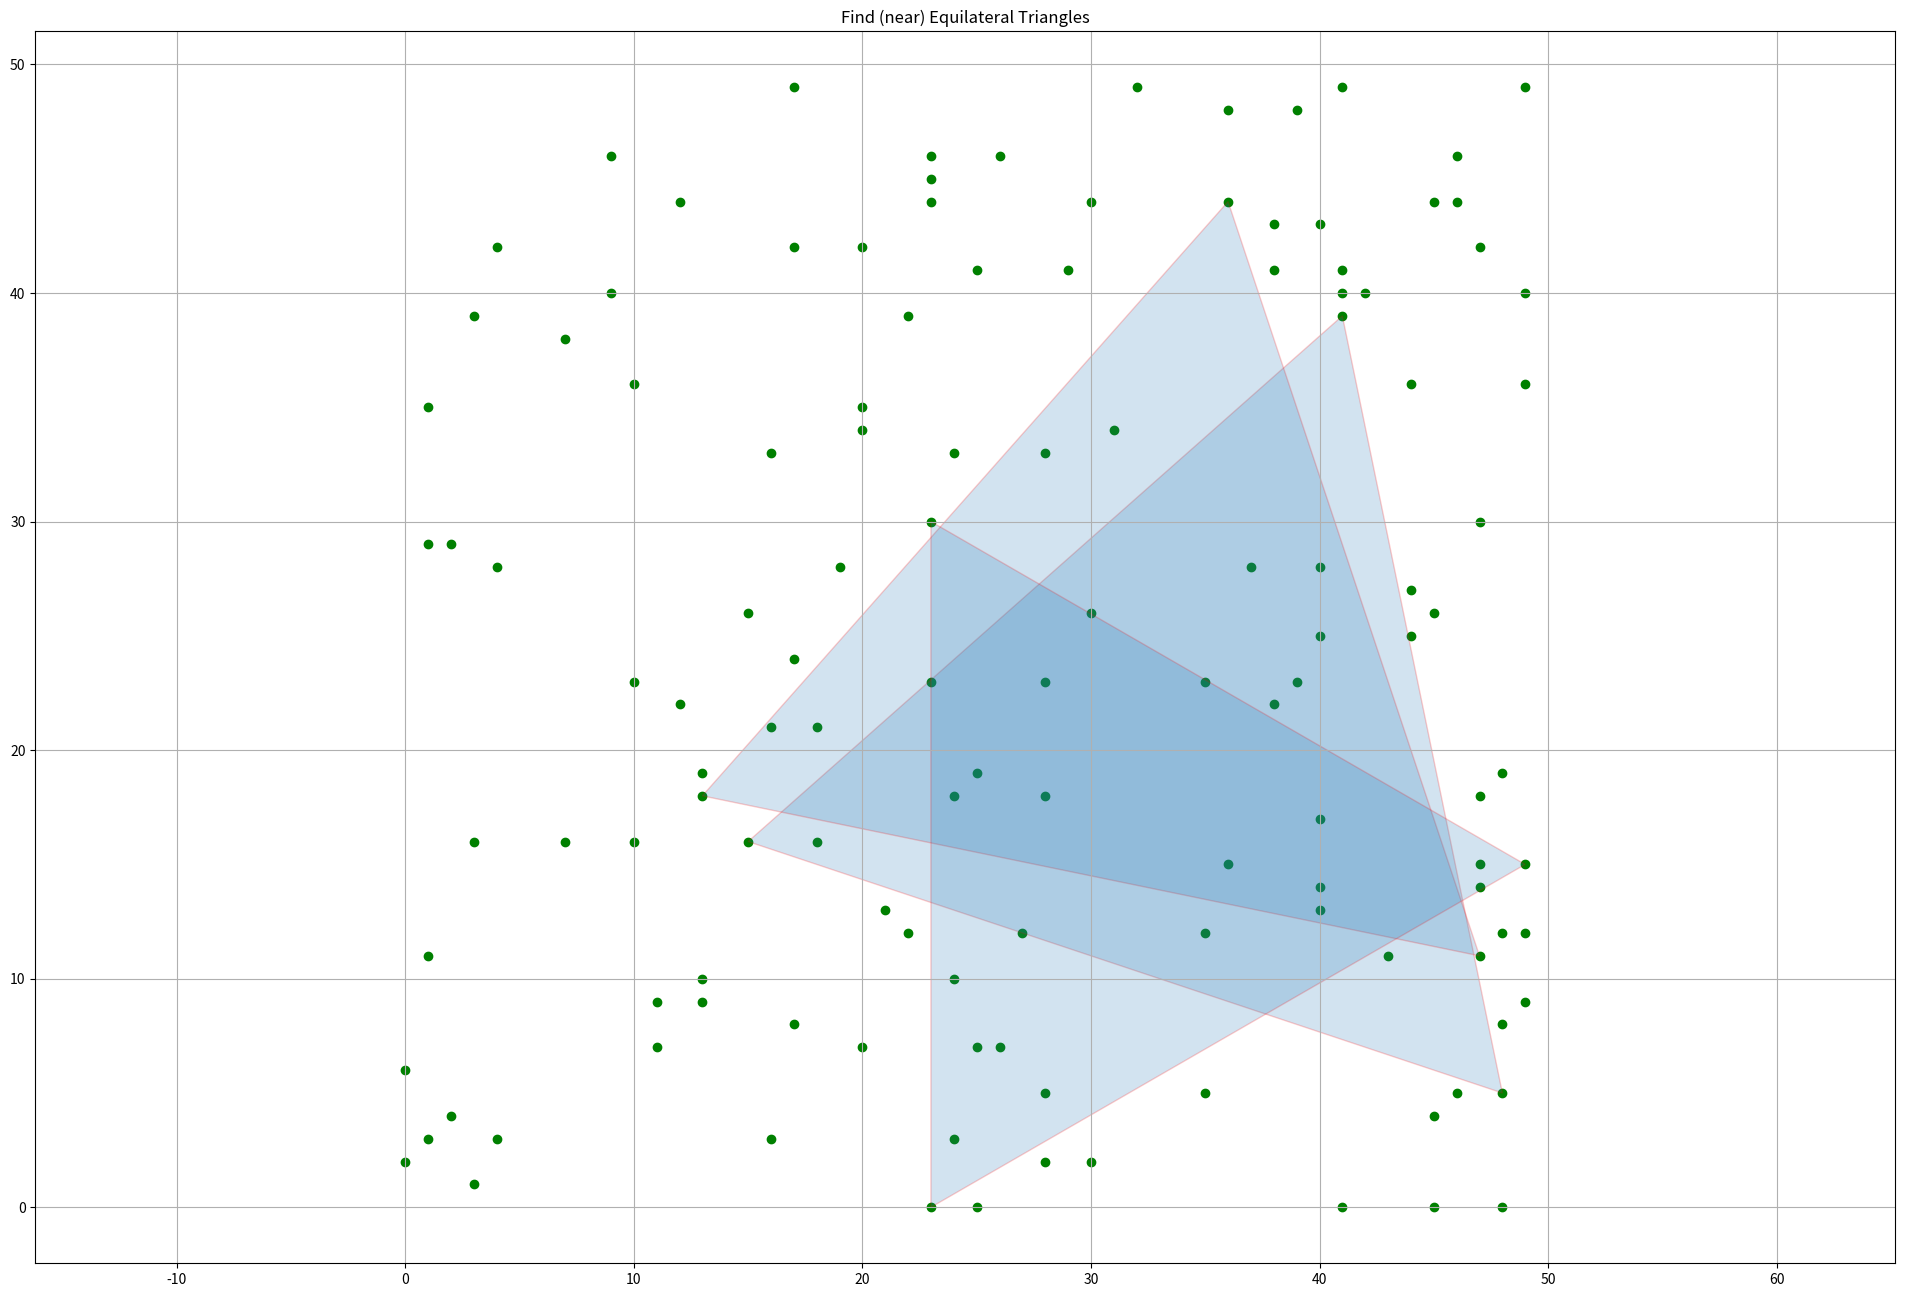

Source code (Python):
#!/usr/bin/env python3
import itertools
import numpy as np
import matplotlib.pyplot as plt
import math

plt.figure(figsize=(24.0, 16.0))
plt.title('Find (near) Equilateral Triangles')

# points = set([(1,1),(2,1),(3,1), (1,0), (2,0), (3,0)])
# points = set([(2,4),(4,2),(5,7),(7,5)]) # this is a rectangle not parallel to axis
# points = set([(1,1),(2,1),(3,1), (1,0), (2,0), (3,0),(2,4),(4,2),(5,7),(7,5)])
# points = set([(2,4),(4,2),(5,7),(7,5)])

POINTS=130
FACTOR=1.005
MAXDIMENSION = 50
coordinates = np.random.randint(MAXDIMENSION, size=(2,POINTS))
points = set([ (coordinates[0][x],coordinates[1][x]) for x in range(len(coordinates[0]))])

print(points)
triangles = set()

x = [x[0] for x in points]
y = [x[1] for x in points]

plt.scatter(x, y, color='green')

def isEquilateralTriangle(a,b,c):
	# get coordinates of each point a, b, c
	xa, ya = a
	xb, yb = b
	xc, yc = c
	# for this to be an equilateral triangle the distances (squared)
	# must be all equal ab = ac = bc
	ab = (xb - xa) ** 2 + (yb - ya) ** 2
	ac = (xc - xa) ** 2 + (yc - ya) ** 2
	bc = (xc - xb) ** 2 + (yc - yb) ** 2
	distances = [ab, ac, bc]
	# for equilateral
	# result = all(element == distances[0] for element in distances)
	# return result

	# almost equilateral!
	largest 	= max(distances)
	smallest 	= min(distances)
	if largest < smallest * FACTOR:
		# heron formula for area
		a 	 	= math.sqrt(ab)
		b		= math.sqrt(ac)
		c		= math.sqrt(bc)
		s		= (a + b + c) / 2
		area    = math.sqrt(s * (s - b) * (s - a) * (s - c))
		return True, largest/smallest, area, 2 * s
	else:
		return False, 0, 0, 0



nonEqui = 0
yesEqui = 0
for a,b,c in itertools.combinations(points,3):
			isEquilateral, factor, area, perimeter = isEquilateralTriangle(a,b,c)
			if not isEquilateral:
				nonEqui += 1
				continue
			yesEqui += 1
			triangles.add(frozenset([a,b,c]))
			_rect = plt.Polygon([a,b,c], fill=True, edgecolor='red', alpha=0.2)
			plt.gca().add_patch(_rect)
			print(f'{(a,b,c)} {factor:.5f} area {area:.2f} perimeter {perimeter:.2f}')

plt.axis('equal')
plt.grid(axis='both', which='both')
plt.show()

print(triangles)
print('number of triangles is {}'.format(len(triangles)))
print('number of triangles is {} Total points {} non {} yes {}'.format(len(triangles),len(points),nonEqui,yesEqui))
		
